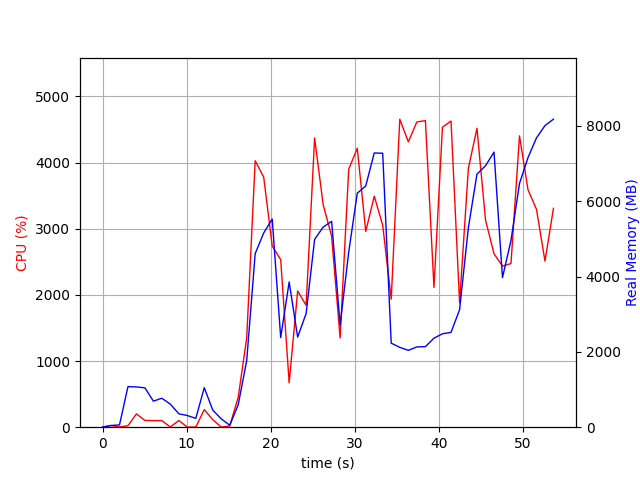

Data behind this chart, as committed beside it:
elapsed_time, nproc, cpu, mem_real, mem_virtual
3.62396240234375e-05, 1, 0.0, 5.059, 2921
1.006, 2, 24.8, 45.88, 150.9
2.014, 2, 3.0, 60.13, 165.7
3.021, 6, 22.8, 1077, 4291
4.028, 5, 201.4, 1068, 4051
5.036, 5, 102.3, 1045, 3970
6.044, 3, 99.3, 691.9, 2941
7.051, 3, 99.3, 768.6, 3053
8.058, 5, 3.0, 612.1, 3311
9.069, 3, 101.1, 355.7, 2497
10.08, 3, 1.0, 309.9, 2445
11.09, 3, 2.0, 234.2, 2365
12.1, 8, 265.4, 1049, 4566
13.11, 4, 113.0, 452, 2876
14.11, 3, 2.0, 222.2, 2328
15.12, 1, 17.9, 51.04, 690.5
16.13, 1, 453.0, 596.9, 4571
17.14, 1, 1350, 1771, 8148
18.15, 1, 4029, 4607, 11040
19.16, 1, 3780, 5156, 11208
20.17, 1, 2740, 5525, 11264
21.18, 1, 2533, 2379, 12608
22.19, 1, 670.1, 3854, 20288
23.2, 1, 2060, 2393, 12608
24.2, 1, 1843, 3018, 23884
25.21, 1, 4373, 4986, 24725
26.23, 1, 3367, 5309, 24805
27.23, 1, 2889, 5464, 24805
28.25, 1, 1350, 2712, 24901
29.27, 1, 3899, 4647, 24929
30.29, 1, 4217, 6211, 25205
31.29, 1, 2959, 6404, 25205
32.3, 1, 3493, 7279, 25205
33.31, 1, 3053, 7272, 25205
34.32, 1, 1935, 2231, 23157
35.34, 1, 4656, 2120, 23157
36.36, 1, 4314, 2040, 23157
37.37, 1, 4615, 2131, 23157
38.39, 1, 4635, 2139, 23157
39.4, 1, 2113, 2362, 28277
40.41, 1, 4535, 2480, 28277
41.43, 1, 4629, 2517, 28277
42.45, 1, 1880, 3119, 29301
43.49, 1, 3913, 5296, 29301
44.51, 1, 4519, 6717, 35589
45.53, 1, 3131, 6940, 35589
46.54, 1, 2621, 7302, 35589
47.55, 1, 2436, 3971, 37637
48.56, 1, 2474, 4958, 35605
49.57, 1, 4404, 6469, 35753
50.58, 1, 3591, 7155, 35753
51.59, 1, 3293, 7679, 35753
52.6, 1, 2511, 8006, 35753
53.61, 1, 3309, 8175, 35865
